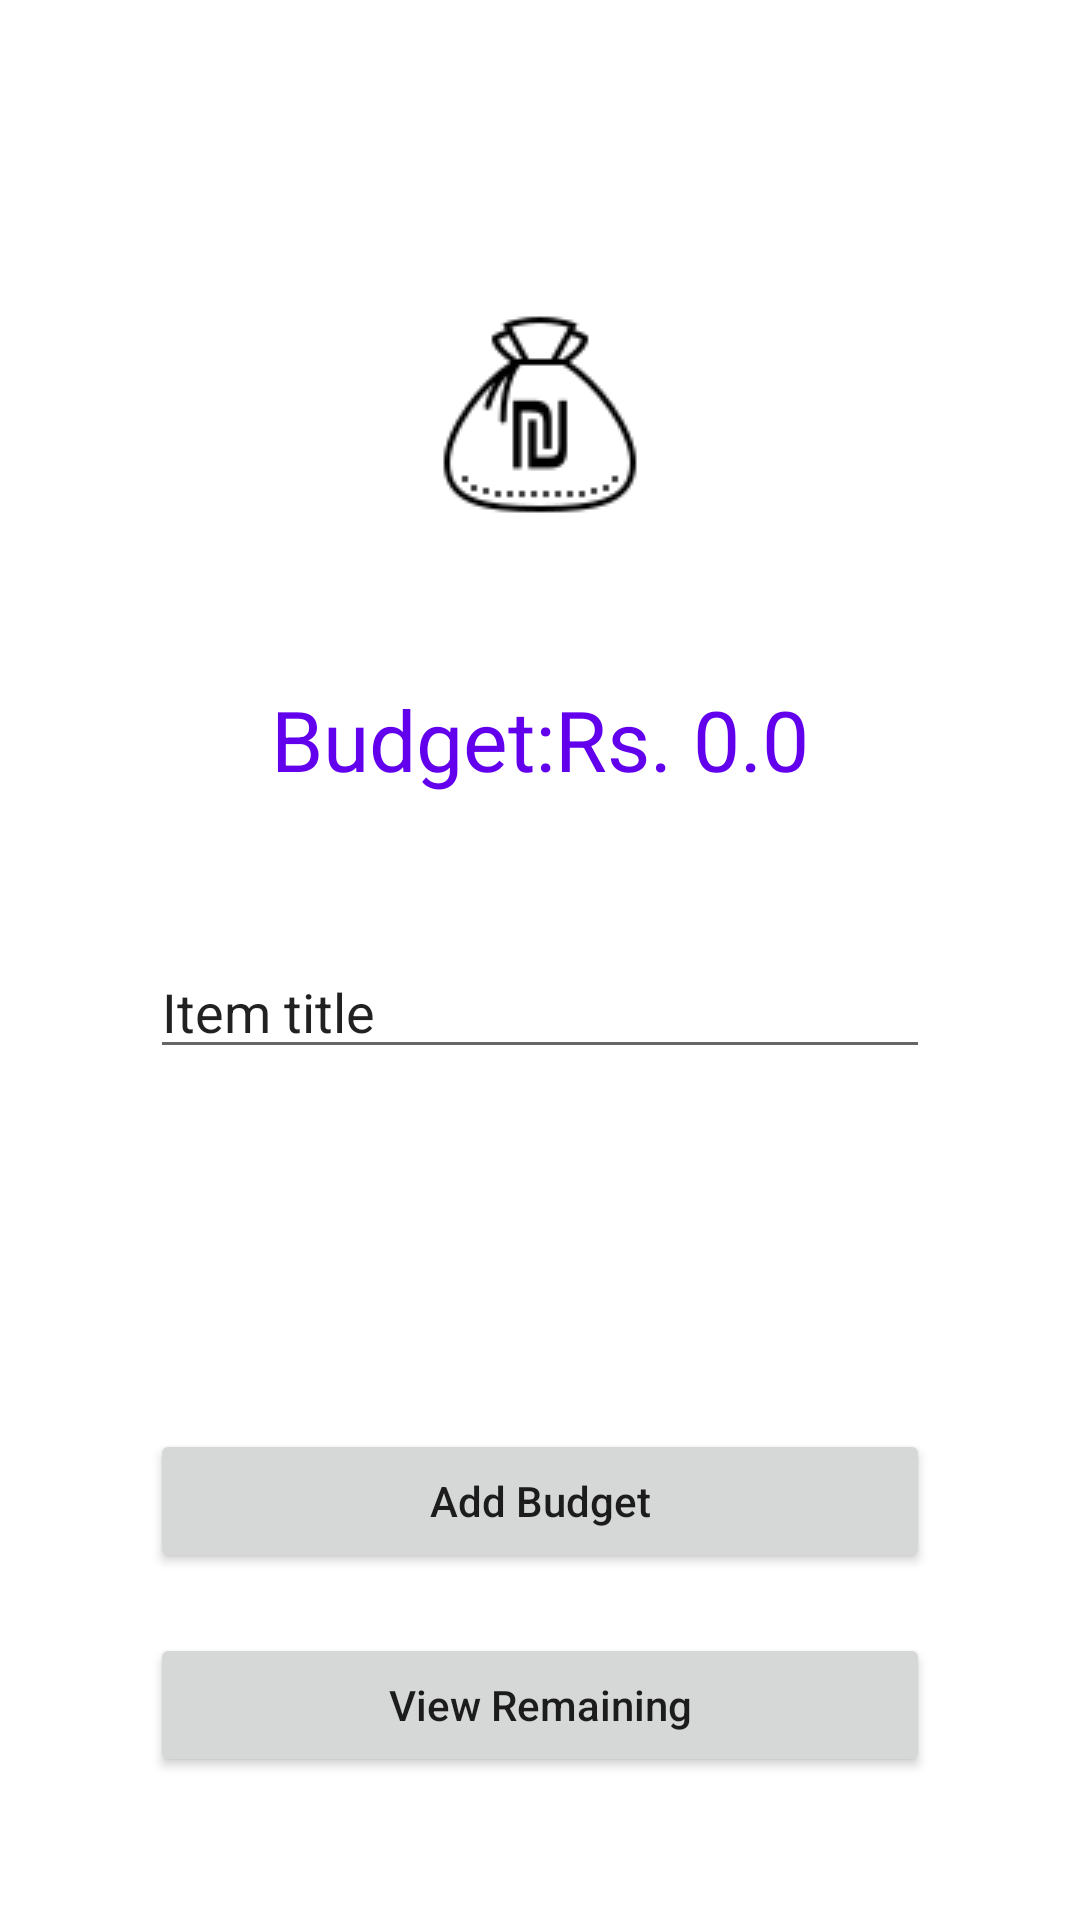

Android layout source for this screen:
<!-- AndroidManifest.xml: application theme Theme.Expendify -->
<!-- res/layout/activity_budget.xml -->
<?xml version="1.0" encoding="utf-8"?>
<LinearLayout xmlns:android="http://schemas.android.com/apk/res/android"
    xmlns:app="http://schemas.android.com/apk/res-auto"
    xmlns:tools="http://schemas.android.com/tools"
    android:layout_width="match_parent"
    android:layout_height="match_parent"
    tools:context=".budget"
    android:orientation="vertical"
    android:gravity="center_vertical">
    <ImageView
        android:layout_width="match_parent"
        android:layout_height="wrap_content"
        android:layout_margin="50sp"
        android:src="@drawable/money"/>

    <TextView
        android:layout_width="match_parent"
        android:layout_height="wrap_content"
        android:text="@string/budget_rs"
        android:textSize="28sp"
        android:textAlignment="center"
        android:textColor="@color/design_default_color_primary"/>
    <EditText
        android:id="@+id/txtBudget"
        android:layout_width="match_parent"
        android:layout_height="wrap_content"
        android:inputType="textPersonName"
        android:text="Item title"
        android:layout_margin="50sp"/>
    <Button
        android:layout_width="match_parent"
        android:layout_height="wrap_content"
        android:layout_marginTop="70sp"
        android:layout_marginLeft="50sp"
        android:layout_marginRight="50sp"
        android:text="@string/add_budget"
        android:textAllCaps="false"
        android:id="@+id/btnAddBudget"
        android:onClick="addBudget"
        />
    <Button
        android:layout_width="match_parent"
        android:layout_height="wrap_content"
        android:layout_marginTop="20sp"
        android:layout_marginLeft="50sp"
        android:layout_marginRight="50sp"
        android:text="@string/view_remaining"
        android:textAllCaps="false"
        android:id="@+id/btnViewBudget"
        android:onClick="viewRemaining"
        />
</LinearLayout>
<!-- resources referenced by this layout -->
<resources>
  <!-- drawable money: png bitmap (drawable, 2124 bytes) -->
  <string name="add_budget">Add Budget</string>
  <string name="budget_rs">Budget:Rs. 0.0</string>
  <string name="view_remaining">View Remaining</string>
  <style name="Theme.Expendify" parent="Theme.MaterialComponents.DayNight.DarkActionBar">
          
          <item name="colorPrimary">@color/purple_500</item>
          <item name="colorPrimaryVariant">@color/purple_700</item>
          <item name="colorOnPrimary">@color/white</item>
          
          <item name="colorSecondary">@color/teal_200</item>
          <item name="colorSecondaryVariant">@color/teal_700</item>
          <item name="colorOnSecondary">@color/black</item>
          
          <item name="android:statusBarColor" tools:targetApi="l">?attr/colorPrimaryVariant</item>
          
      </style>
  <!-- not gathered from this repository: default colours our renderer supplied (Android Studio template values) -->
  <color name="purple_500">#FF6200EE</color>
  <color name="purple_700">#FF3700B3</color>
  <color name="teal_200">#FF03DAC5</color>
  <color name="teal_700">#FF018786</color>
  <color name="black">#FF000000</color>
  <color name="white">#FFFFFFFF</color>
</resources>
